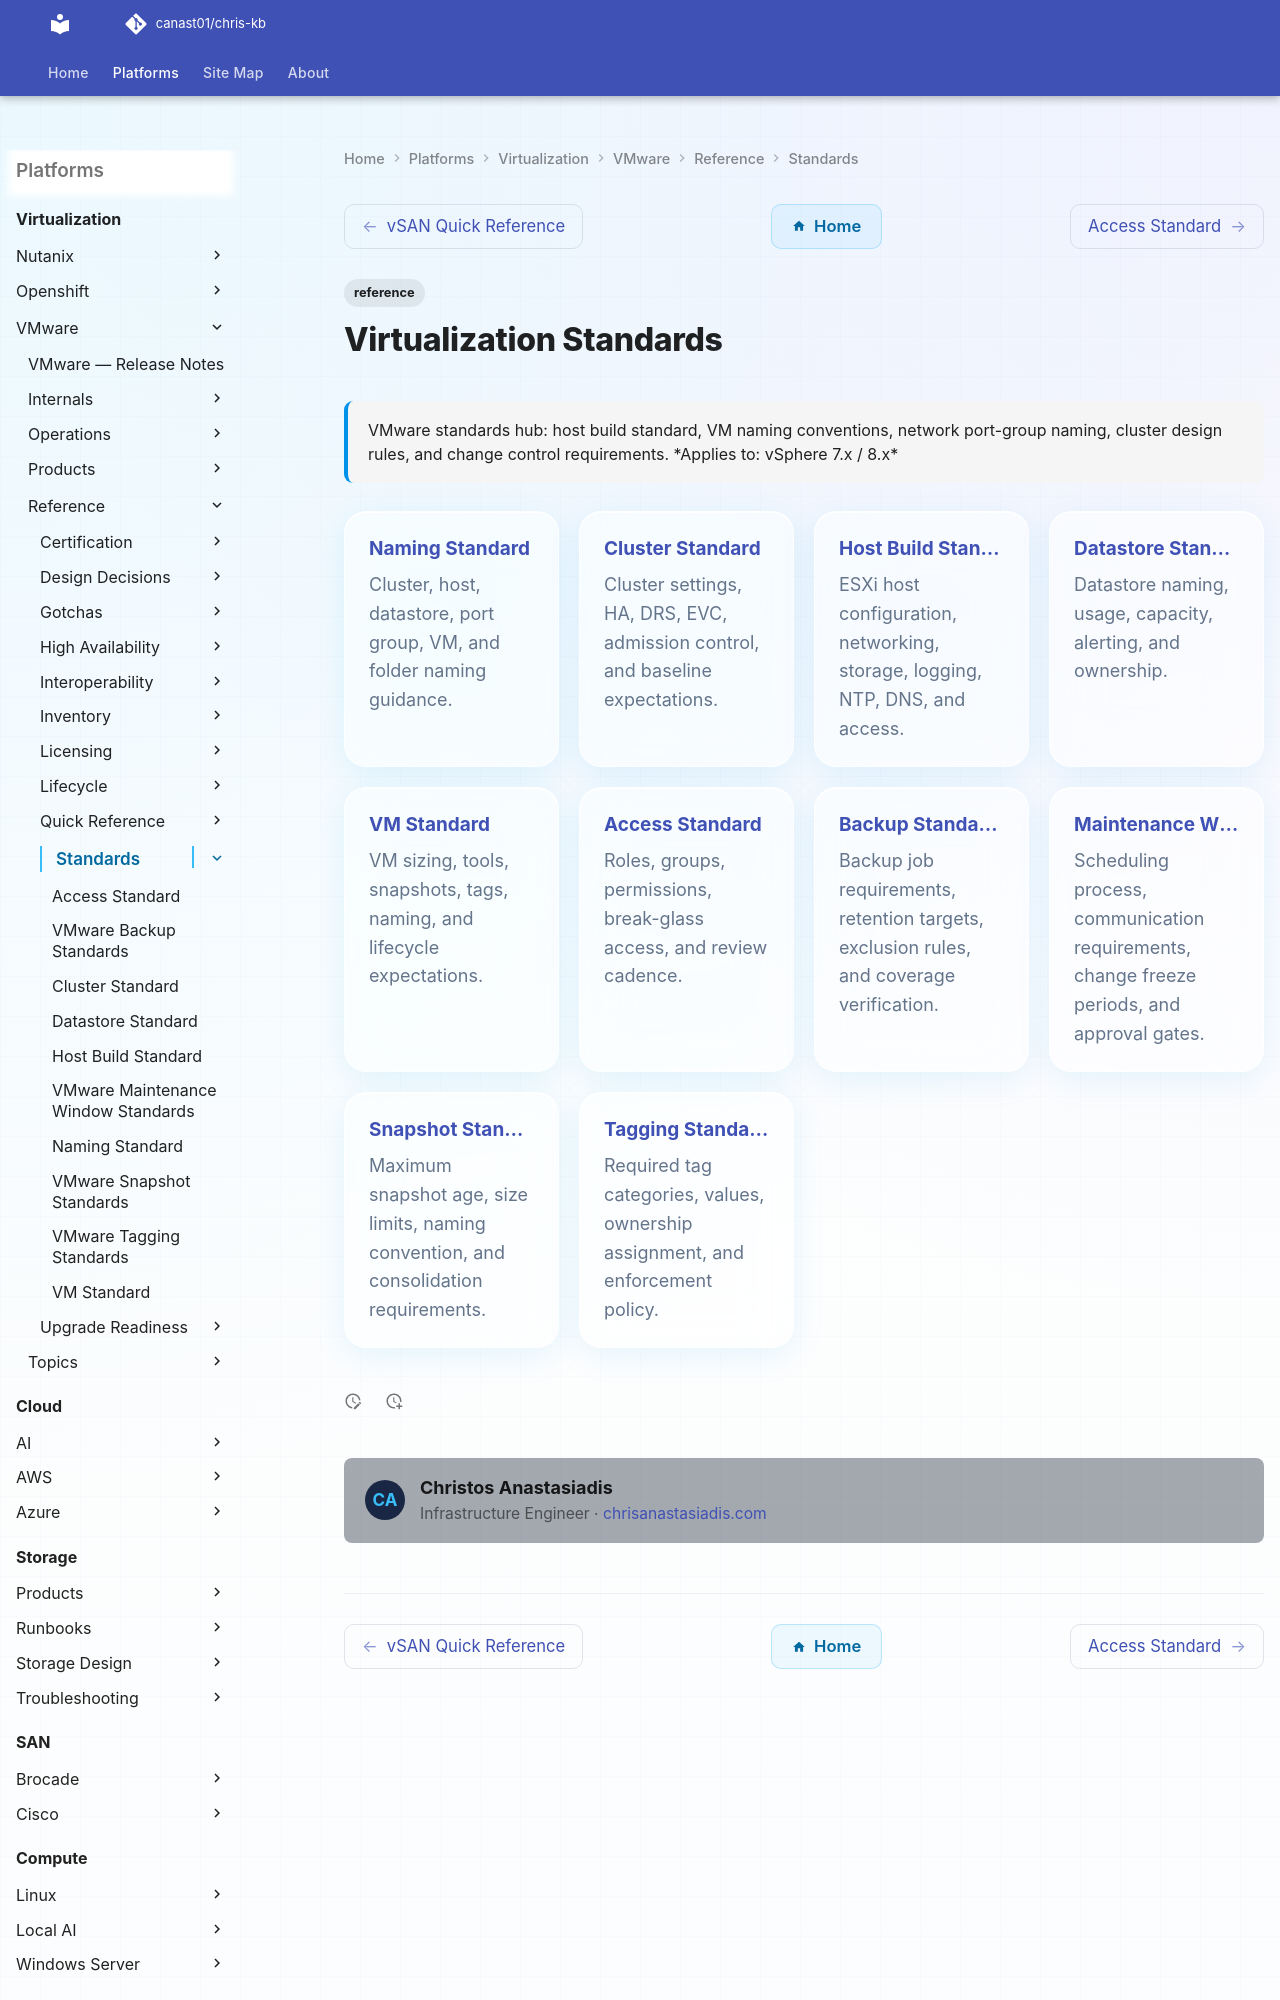

repository: canast01/chris-kb · page: virtualization/vmware/reference/standards/index.html · generator: mkdocs

---
tags:
  - reference
description: "VMware standards hub: host build standard, VM naming conventions, network port-group naming, cluster design rules, and change control requirements."
---
# Virtualization Standards

<div class="kb-summary">
VMware standards hub: host build standard, VM naming conventions, network port-group naming, cluster design rules, and change control requirements.

*Applies to: vSphere 7.x / 8.x*
</div>

<div class="kb-grid kb-grid-5">

<a class="kb-card" href="naming-standard/">
  <strong>Naming Standard</strong>
  <span>Cluster, host, datastore, port group, VM, and folder naming guidance.</span>
</a>

<a class="kb-card" href="cluster-standard/">
  <strong>Cluster Standard</strong>
  <span>Cluster settings, HA, DRS, EVC, admission control, and baseline expectations.</span>
</a>

<a class="kb-card" href="host-build-standard/">
  <strong>Host Build Standard</strong>
  <span>ESXi host configuration, networking, storage, logging, NTP, DNS, and access.</span>
</a>
